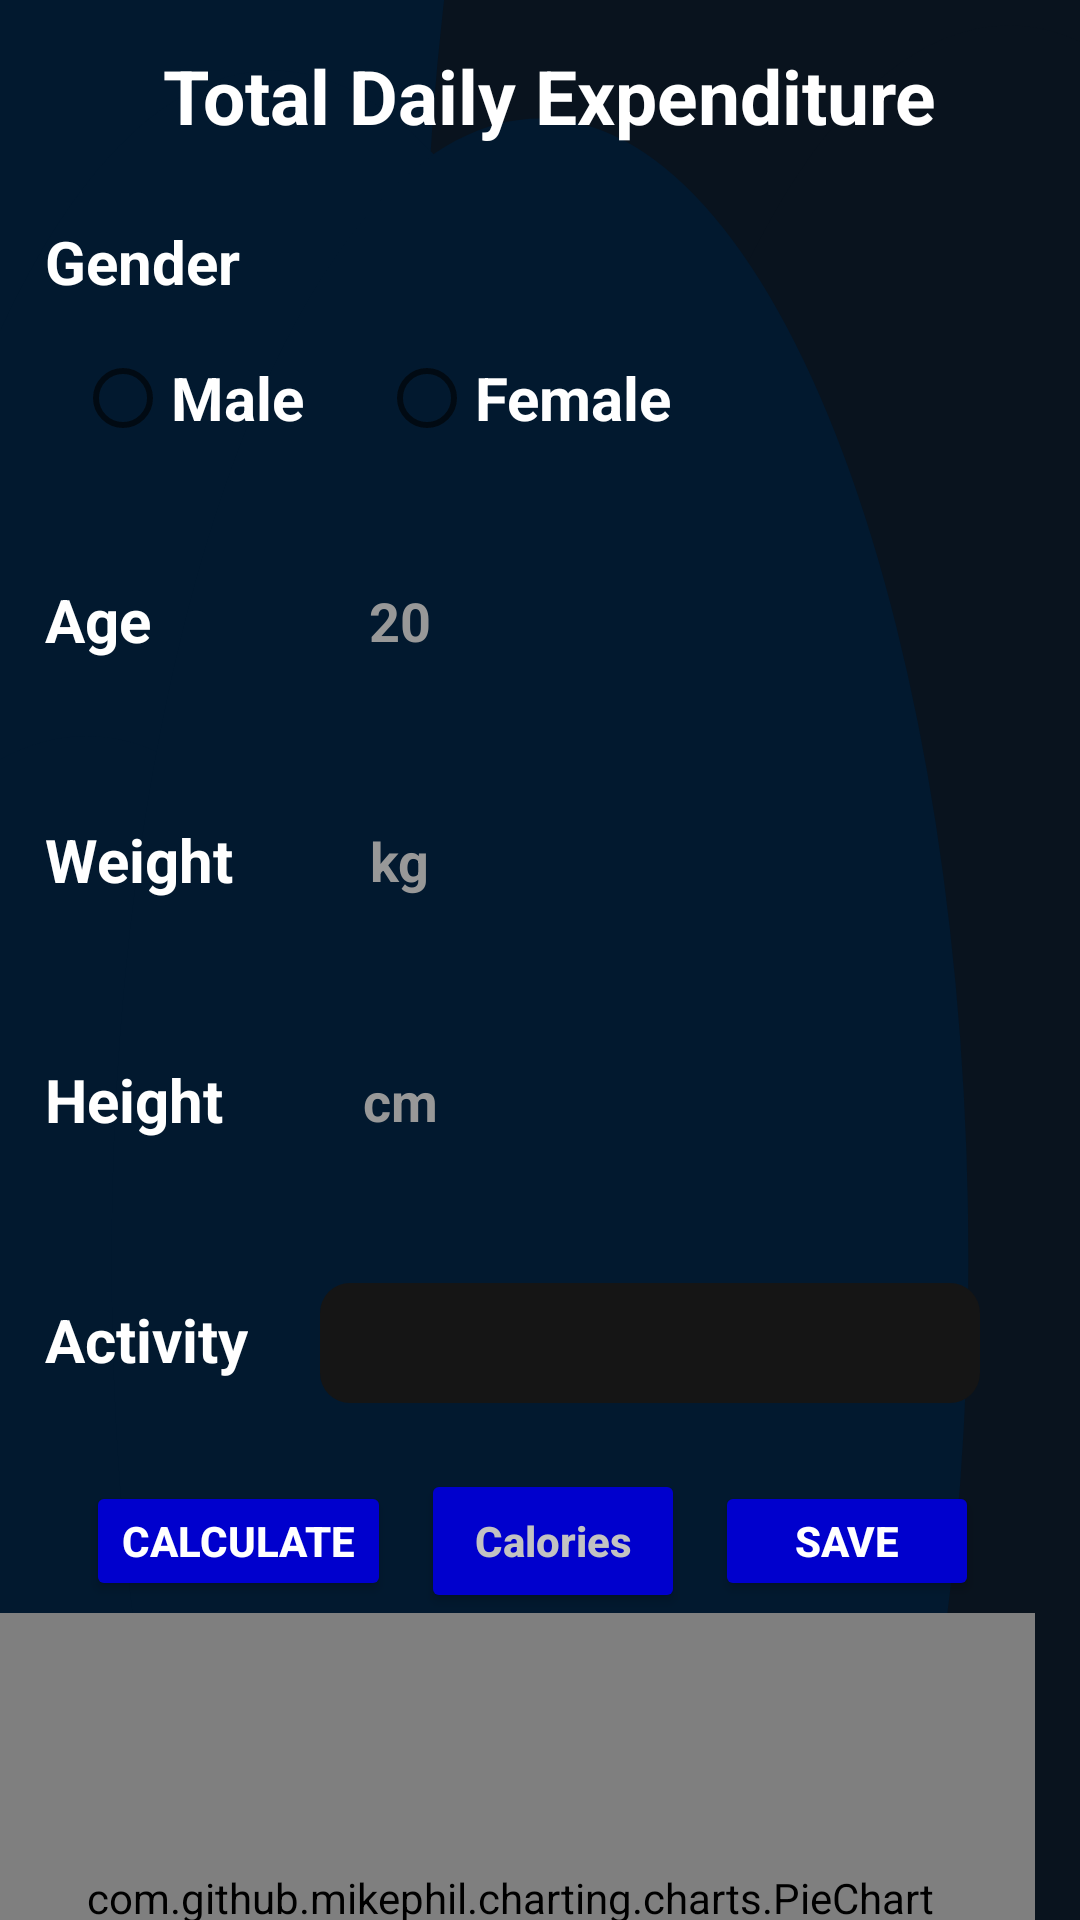

Write the Android layout XML for this screen, with the resource values it uses.
<!-- AndroidManifest.xml: activity theme Theme.Meplusplus.NoActionBar -->
<!-- res/layout/activity_calculate_metabolism.xml -->
<?xml version="1.0" encoding="utf-8"?>
<RelativeLayout xmlns:android="http://schemas.android.com/apk/res/android"
    xmlns:tools="http://schemas.android.com/tools"
    android:layout_width="match_parent"
    android:layout_height="match_parent"
    android:background="@drawable/ic_blurry_gradient_haikei__1_"
    tools:context=".CalorieCalculator.CalculateMetabolismActivity"
    tools:ignore="HardcodedText">

    <LinearLayout
        android:layout_width="match_parent"
        android:layout_height="wrap_content"
        android:layout_marginTop="15sp"
        android:orientation="vertical"
        tools:ignore="UselessParent">

        <TextView
            android:layout_width="wrap_content"
            android:layout_height="wrap_content"
            android:layout_gravity="center_horizontal"
            android:text=" Total Daily Expenditure"
            android:textColor="@color/white"
            android:textSize="25sp"
            android:textStyle="bold" />


        
        <TextView
            android:layout_width="wrap_content"
            android:layout_height="wrap_content"
            android:layout_marginStart="15sp"
            android:layout_marginTop="25sp"
            android:text="Gender"
            android:textColor="@color/white"
            android:textSize="20sp"
            android:textStyle="bold" />


        <RadioGroup
            android:id="@+id/activity_calculate_metabolism_radiogroup"
            android:layout_width="wrap_content"
            android:layout_height="wrap_content"
            android:layout_marginTop="8sp"
            android:orientation="horizontal">

            <RadioButton
                android:id="@+id/activity_calculate_metabolism_option_male"
                android:layout_width="wrap_content"
                android:layout_height="wrap_content"
                android:layout_marginStart="25sp"
                android:text="Male"
                android:textColor="@color/white"
                android:textSize="20sp"
                android:textStyle="bold" />

            <RadioButton
                android:id="@+id/activity_calculate_metabolism_option_female"
                android:layout_width="wrap_content"
                android:layout_height="wrap_content"
                android:layout_marginStart="25sp"
                android:text="Female"
                android:textColor="@color/white"
                android:textSize="20sp"
                android:textStyle="bold" />

        </RadioGroup>


        
        <LinearLayout
            android:layout_width="match_parent"
            android:layout_height="60sp"
            android:layout_marginTop="20sp"
            android:orientation="horizontal">

            <TextView
                android:layout_width="wrap_content"
                android:layout_height="wrap_content"
                android:layout_gravity="center_vertical"
                android:layout_marginStart="15sp"
                android:text="Age"
                android:textColor="@color/white"
                android:textSize="20sp"
                android:textStyle="bold" />

            <EditText
                android:id="@+id/activity_calculate_metabolism_age"
                android:layout_width="70sp"
                android:layout_height="wrap_content"
                android:layout_marginStart="48sp"
                android:layout_marginTop="13sp"
                android:autofillHints=""
                android:background="@drawable/maipatratalb"
                android:gravity="center_horizontal"
                android:hint="20"
                android:padding="5sp"
                android:textColor="@color/black"
                android:textColorHint="#989898"
                android:textSize="18sp"
                android:textStyle="bold"
                tools:ignore="TextFields" />


        </LinearLayout>


        
        <LinearLayout
            android:layout_width="match_parent"
            android:layout_height="60sp"
            android:layout_marginTop="20sp"
            android:orientation="horizontal">

            <TextView
                android:layout_width="wrap_content"
                android:layout_height="wrap_content"
                android:layout_gravity="center_vertical"
                android:layout_marginStart="15sp"
                android:text="Weight"
                android:textColor="@color/white"
                android:textSize="20sp"
                android:textStyle="bold" />

            <EditText
                android:id="@+id/activity_calculate_metabolism_weight"
                android:layout_width="70sp"
                android:layout_height="wrap_content"
                android:layout_marginStart="20sp"
                android:layout_marginTop="13sp"
                android:autofillHints=""
                android:background="@drawable/maipatratalb"
                android:gravity="center_horizontal"
                android:hint="kg"
                android:padding="5sp"
                android:textColor="@color/black"
                android:textColorHint="#989898"
                android:textSize="18sp"
                android:textStyle="bold"
                tools:ignore="TextFields" />
        </LinearLayout>

        
        <LinearLayout
            android:layout_width="match_parent"
            android:layout_height="60sp"
            android:layout_marginTop="20sp"
            android:orientation="horizontal">

            <TextView
                android:layout_width="wrap_content"
                android:layout_height="wrap_content"
                android:layout_gravity="center_vertical"
                android:layout_marginStart="15sp"
                android:text="Height"
                android:textColor="@color/white"
                android:textSize="20sp"
                android:textStyle="bold" />

            <EditText
                android:id="@+id/activity_calculate_metabolism_height"
                android:layout_width="70sp"
                android:layout_height="wrap_content"
                android:layout_marginStart="24sp"
                android:layout_marginTop="13sp"
                android:autofillHints=""
                android:background="@drawable/maipatratalb"
                android:gravity="center_horizontal"
                android:hint="cm"
                android:padding="5sp"
                android:textColor="@color/black"
                android:textColorHint="#989898"
                android:textSize="18sp"
                android:textStyle="bold"
                tools:ignore="TextFields" />
        </LinearLayout>


        
        <LinearLayout
            android:layout_width="match_parent"
            android:layout_height="60sp"
            android:layout_marginTop="20sp"
            android:orientation="horizontal">

            <TextView
                android:layout_width="wrap_content"
                android:layout_height="wrap_content"
                android:layout_gravity="center_vertical"
                android:layout_marginStart="15sp"
                android:text="Activity"
                android:textColor="@color/white"
                android:textSize="20sp"
                android:textStyle="bold" />


            <Spinner
                android:id="@+id/activity_calculate_metabolism_spinner"
                android:layout_width="220sp"
                android:layout_height="40sp"
                android:layout_marginStart="24sp"
                android:layout_marginTop="11sp"
                android:background="@drawable/maipatratnegru"
                android:gravity="center_horizontal"
                android:padding="5sp"
                android:visibility="visible" />


        </LinearLayout>

        <LinearLayout
            android:layout_width="match_parent"
            android:layout_height="wrap_content"
            android:orientation="horizontal"
            android:gravity="center_horizontal"
            >
        <Button
            android:id="@+id/activity_calculate_metabolism_button_calculate"
            android:layout_width="wrap_content"
            android:layout_height="40sp"
            android:layout_marginTop="13sp"
            android:backgroundTint="@color/MediumBlue"
            android:text="Calculate"
            android:textStyle="bold"
            android:textColor="@color/white"
            android:layout_marginEnd="5sp"/>

            <Button
                android:id="@+id/activity_calculate_metabolism_caloriestoconsume"
                android:layout_width="wrap_content"
                android:layout_height="wrap_content"
                android:layout_marginTop="13sp"
                android:backgroundTint="@color/MediumBlue"
                android:hint="Calories"
                android:textColorHint="#c2c2c2"
                android:textStyle="bold"
                android:textColor="@color/white"
                android:layout_marginStart="5sp"
                android:layout_marginEnd="5sp"
                />
            <Button
                android:id="@+id/activity_calculate_metabolism_save"
                android:layout_width="wrap_content"
                android:layout_height="40sp"
                android:layout_marginTop="13sp"
                android:backgroundTint="@color/MediumBlue"
                android:text="Save"
                android:textStyle="bold"
                android:textColor="@color/white"
                android:layout_marginEnd="5sp"
                android:layout_marginStart="5sp"/>





        </LinearLayout>



            <com.github.mikephil.charting.charts.PieChart
                android:id="@+id/activity_calculate_metabolism_piechart"
                android:layout_width="fill_parent"
                android:layout_height="190sp"
                android:layout_gravity="center_horizontal"
                android:layout_marginEnd="10sp"
                />




    </LinearLayout>

</RelativeLayout>
<!-- resources referenced by this layout -->
<resources>
  <color name="MediumBlue">#0000CD</color>
  <color name="black">#000000</color>
  <color name="white">#FFFFFF</color>
  <!-- drawable ic_blurry_gradient_haikei__1_ (drawable) -->
  <vector android:autoMirrored="true" android:height="400dp"
      android:viewportHeight="600" android:viewportWidth="900"
      android:width="900dp" xmlns:android="http://schemas.android.com/apk/res/android">
      <path android:fillColor="#09131e" android:pathData="M0,0h900v600h-900z"/>
      <path android:fillColor="#02192f" android:pathData="M154,52m-357,0a357,357 0,1 1,714 0a357,357 0,1 1,-714 0"/>
      <path android:fillColor="#09131e" android:pathData="M711,106m-357,0a357,357 0,1 1,714 0a357,357 0,1 1,-714 0"/>
      <path android:fillColor="#02192f" android:pathData="M227,379m-357,0a357,357 0,1 1,714 0a357,357 0,1 1,-714 0"/>
      <path android:fillColor="#02192f" android:pathData="M72,587m-357,0a357,357 0,1 1,714 0a357,357 0,1 1,-714 0"/>
      <path android:fillColor="#09131e" android:pathData="M841,365m-357,0a357,357 0,1 1,714 0a357,357 0,1 1,-714 0"/>
      <path android:fillColor="#02192f" android:pathData="M450,394m-357,0a357,357 0,1 1,714 0a357,357 0,1 1,-714 0"/>
  </vector>
  <!-- drawable maipatratnegru (drawable) -->
  <?xml version="1.0" encoding="utf-8"?>
  <shape xmlns:android="http://schemas.android.com/apk/res/android"
      android:shape="rectangle">
      <solid android:color="#151515" />
      <corners android:radius="10dp" />
  </shape>
  <style name="Theme.Meplusplus.NoActionBar">
          <item name="windowActionBar">false</item>
          <item name="windowNoTitle">true</item>
          <item name="colorPrimary">@color/black</item>
          <item name="android:statusBarColor" tools:targetApi="l">@color/black</item>
      </style>
</resources>
